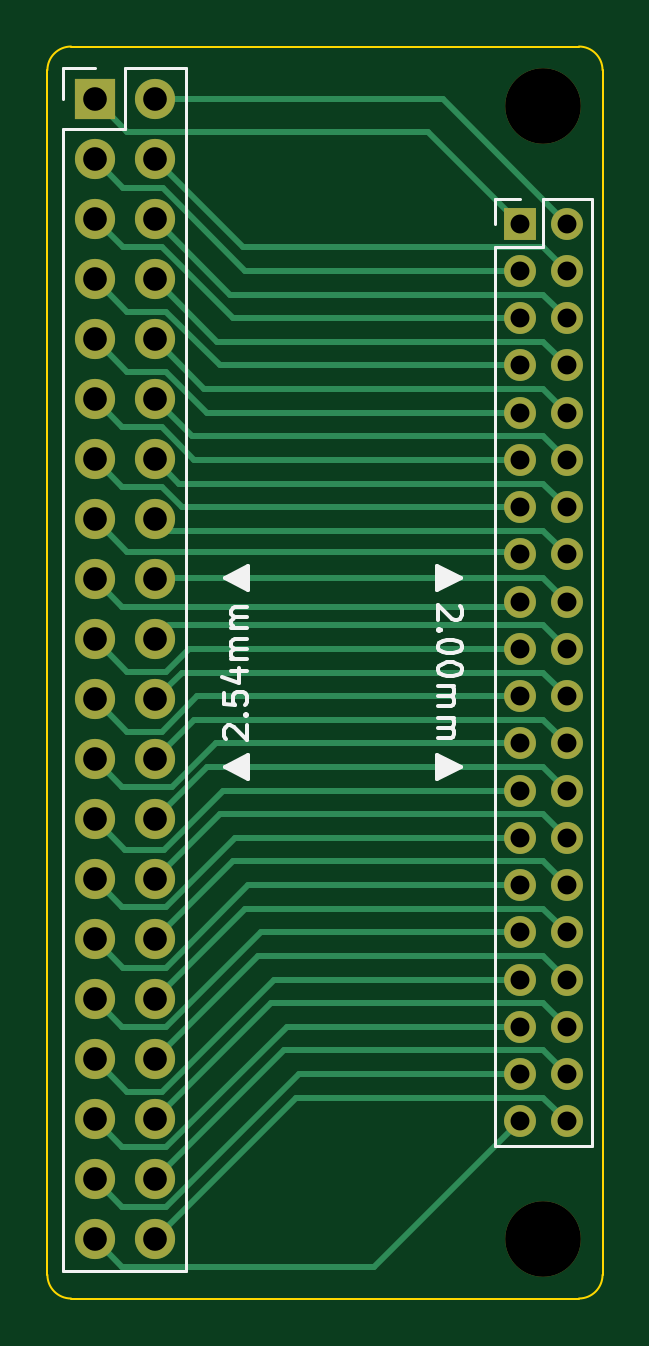
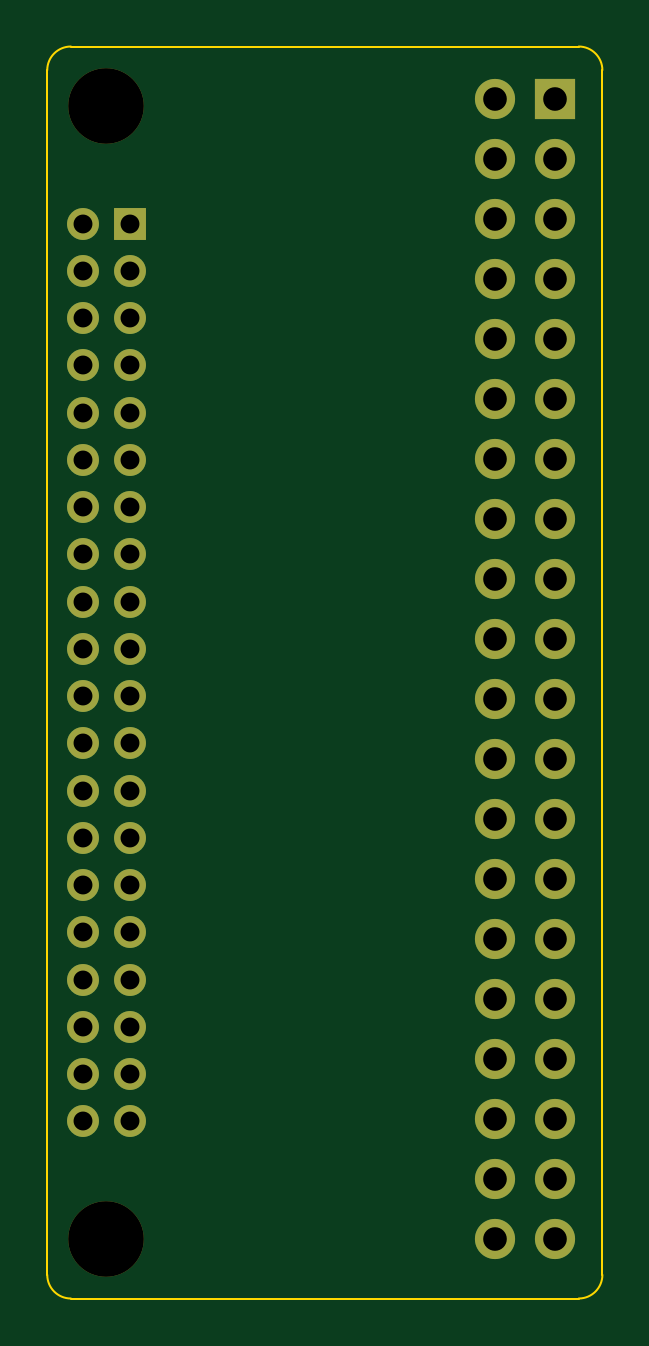
Circuit board: 9 layer files. Board 23.5 x 53.0 mm.
- bottom_copper: 2.00mm-2.54mm Adapter-B_Cu.gbr (5604 bytes)
- bottom_mask: 2.00mm-2.54mm Adapter-B_Mask.gbr (2784 bytes)
- bottom_silk: 2.00mm-2.54mm Adapter-B_Silkscreen.gbr (465 bytes)
- outline: 2.00mm-2.54mm Adapter-Edge_Cuts.gbr (1004 bytes)
- top_copper: 2.00mm-2.54mm Adapter-F_Cu.gbr (13035 bytes)
- top_mask: 2.00mm-2.54mm Adapter-F_Mask.gbr (2784 bytes)
- top_silk: 2.00mm-2.54mm Adapter-F_Silkscreen.gbr (9225 bytes)
- drill: 2.00mm-2.54mm Adapter-NPTH.drl (365 bytes)
- drill: 2.00mm-2.54mm Adapter-PTH.drl (1664 bytes)

=== bottom_copper: 2.00mm-2.54mm Adapter-B_Cu.gbr (5604 bytes, source omitted) ===
=== bottom_mask: 2.00mm-2.54mm Adapter-B_Mask.gbr ===
%TF.GenerationSoftware,KiCad,Pcbnew,7.0.7*%
%TF.CreationDate,2023-09-14T14:18:27+01:00*%
%TF.ProjectId,2.00mm-2.54mm Adapter,322e3030-6d6d-42d3-922e-35346d6d2041,rev?*%
%TF.SameCoordinates,Original*%
%TF.FileFunction,Soldermask,Bot*%
%TF.FilePolarity,Negative*%
%FSLAX46Y46*%
G04 Gerber Fmt 4.6, Leading zero omitted, Abs format (unit mm)*
G04 Created by KiCad (PCBNEW 7.0.7) date 2023-09-14 14:18:27*
%MOMM*%
%LPD*%
G01*
G04 APERTURE LIST*
%ADD10R,1.700000X1.700000*%
%ADD11O,1.700000X1.700000*%
%ADD12C,3.200000*%
%ADD13R,1.350000X1.350000*%
%ADD14O,1.350000X1.350000*%
G04 APERTURE END LIST*
D10*
%TO.C,J102*%
X121000000Y-71740000D03*
D11*
X123540000Y-71740000D03*
X121000000Y-74280000D03*
X123540000Y-74280000D03*
X121000000Y-76820000D03*
X123540000Y-76820000D03*
X121000000Y-79360000D03*
X123540000Y-79360000D03*
X121000000Y-81900000D03*
X123540000Y-81900000D03*
X121000000Y-84440000D03*
X123540000Y-84440000D03*
X121000000Y-86980000D03*
X123540000Y-86980000D03*
X121000000Y-89520000D03*
X123540000Y-89520000D03*
X121000000Y-92060000D03*
X123540000Y-92060000D03*
X121000000Y-94600000D03*
X123540000Y-94600000D03*
X121000000Y-97140000D03*
X123540000Y-97140000D03*
X121000000Y-99680000D03*
X123540000Y-99680000D03*
X121000000Y-102220000D03*
X123540000Y-102220000D03*
X121000000Y-104760000D03*
X123540000Y-104760000D03*
X121000000Y-107300000D03*
X123540000Y-107300000D03*
X121000000Y-109840000D03*
X123540000Y-109840000D03*
X121000000Y-112380000D03*
X123540000Y-112380000D03*
X121000000Y-114920000D03*
X123540000Y-114920000D03*
X121000000Y-117460000D03*
X123540000Y-117460000D03*
X121000000Y-120000000D03*
X123540000Y-120000000D03*
%TD*%
D12*
%TO.C,H101*%
X140000000Y-72000000D03*
%TD*%
%TO.C,H102*%
X140000000Y-120000000D03*
%TD*%
D13*
%TO.C,J101*%
X139000000Y-77000000D03*
D14*
X141000000Y-77000000D03*
X139000000Y-79000000D03*
X141000000Y-79000000D03*
X139000000Y-81000000D03*
X141000000Y-81000000D03*
X139000000Y-83000000D03*
X141000000Y-83000000D03*
X139000000Y-85000000D03*
X141000000Y-85000000D03*
X139000000Y-87000000D03*
X141000000Y-87000000D03*
X139000000Y-89000000D03*
X141000000Y-89000000D03*
X139000000Y-91000000D03*
X141000000Y-91000000D03*
X139000000Y-93000000D03*
X141000000Y-93000000D03*
X139000000Y-95000000D03*
X141000000Y-95000000D03*
X139000000Y-97000000D03*
X141000000Y-97000000D03*
X139000000Y-99000000D03*
X141000000Y-99000000D03*
X139000000Y-101000000D03*
X141000000Y-101000000D03*
X139000000Y-103000000D03*
X141000000Y-103000000D03*
X139000000Y-105000000D03*
X141000000Y-105000000D03*
X139000000Y-107000000D03*
X141000000Y-107000000D03*
X139000000Y-109000000D03*
X141000000Y-109000000D03*
X139000000Y-111000000D03*
X141000000Y-111000000D03*
X139000000Y-113000000D03*
X141000000Y-113000000D03*
X139000000Y-115000000D03*
X141000000Y-115000000D03*
%TD*%
M02*

=== bottom_silk: 2.00mm-2.54mm Adapter-B_Silkscreen.gbr ===
%TF.GenerationSoftware,KiCad,Pcbnew,7.0.7*%
%TF.CreationDate,2023-09-14T14:18:27+01:00*%
%TF.ProjectId,2.00mm-2.54mm Adapter,322e3030-6d6d-42d3-922e-35346d6d2041,rev?*%
%TF.SameCoordinates,Original*%
%TF.FileFunction,Legend,Bot*%
%TF.FilePolarity,Positive*%
%FSLAX46Y46*%
G04 Gerber Fmt 4.6, Leading zero omitted, Abs format (unit mm)*
G04 Created by KiCad (PCBNEW 7.0.7) date 2023-09-14 14:18:27*
%MOMM*%
%LPD*%
G01*
G04 APERTURE LIST*
G04 APERTURE END LIST*
M02*

=== outline: 2.00mm-2.54mm Adapter-Edge_Cuts.gbr ===
%TF.GenerationSoftware,KiCad,Pcbnew,7.0.7*%
%TF.CreationDate,2023-09-14T14:18:27+01:00*%
%TF.ProjectId,2.00mm-2.54mm Adapter,322e3030-6d6d-42d3-922e-35346d6d2041,rev?*%
%TF.SameCoordinates,Original*%
%TF.FileFunction,Profile,NP*%
%FSLAX46Y46*%
G04 Gerber Fmt 4.6, Leading zero omitted, Abs format (unit mm)*
G04 Created by KiCad (PCBNEW 7.0.7) date 2023-09-14 14:18:27*
%MOMM*%
%LPD*%
G01*
G04 APERTURE LIST*
%TA.AperFunction,Profile*%
%ADD10C,0.100000*%
%TD*%
G04 APERTURE END LIST*
D10*
X142500000Y-70500000D02*
G75*
G03*
X141500000Y-69500000I-1000000J0D01*
G01*
X120000000Y-122500000D02*
X141500000Y-122500000D01*
X141500000Y-122500000D02*
G75*
G03*
X142500000Y-121500000I0J1000000D01*
G01*
X120000000Y-69500000D02*
G75*
G03*
X119000000Y-70500000I0J-1000000D01*
G01*
X119000000Y-121500000D02*
G75*
G03*
X120000000Y-122500000I1000000J0D01*
G01*
X120000000Y-69500000D02*
X141500000Y-69500000D01*
X142500000Y-121500000D02*
X142500000Y-70500000D01*
X119000000Y-70500000D02*
X119000000Y-121500000D01*
M02*

=== top_copper: 2.00mm-2.54mm Adapter-F_Cu.gbr (13035 bytes, source omitted) ===
=== top_mask: 2.00mm-2.54mm Adapter-F_Mask.gbr ===
%TF.GenerationSoftware,KiCad,Pcbnew,7.0.7*%
%TF.CreationDate,2023-09-14T14:18:27+01:00*%
%TF.ProjectId,2.00mm-2.54mm Adapter,322e3030-6d6d-42d3-922e-35346d6d2041,rev?*%
%TF.SameCoordinates,Original*%
%TF.FileFunction,Soldermask,Top*%
%TF.FilePolarity,Negative*%
%FSLAX46Y46*%
G04 Gerber Fmt 4.6, Leading zero omitted, Abs format (unit mm)*
G04 Created by KiCad (PCBNEW 7.0.7) date 2023-09-14 14:18:27*
%MOMM*%
%LPD*%
G01*
G04 APERTURE LIST*
%ADD10R,1.700000X1.700000*%
%ADD11O,1.700000X1.700000*%
%ADD12C,3.200000*%
%ADD13R,1.350000X1.350000*%
%ADD14O,1.350000X1.350000*%
G04 APERTURE END LIST*
D10*
%TO.C,J102*%
X121000000Y-71740000D03*
D11*
X123540000Y-71740000D03*
X121000000Y-74280000D03*
X123540000Y-74280000D03*
X121000000Y-76820000D03*
X123540000Y-76820000D03*
X121000000Y-79360000D03*
X123540000Y-79360000D03*
X121000000Y-81900000D03*
X123540000Y-81900000D03*
X121000000Y-84440000D03*
X123540000Y-84440000D03*
X121000000Y-86980000D03*
X123540000Y-86980000D03*
X121000000Y-89520000D03*
X123540000Y-89520000D03*
X121000000Y-92060000D03*
X123540000Y-92060000D03*
X121000000Y-94600000D03*
X123540000Y-94600000D03*
X121000000Y-97140000D03*
X123540000Y-97140000D03*
X121000000Y-99680000D03*
X123540000Y-99680000D03*
X121000000Y-102220000D03*
X123540000Y-102220000D03*
X121000000Y-104760000D03*
X123540000Y-104760000D03*
X121000000Y-107300000D03*
X123540000Y-107300000D03*
X121000000Y-109840000D03*
X123540000Y-109840000D03*
X121000000Y-112380000D03*
X123540000Y-112380000D03*
X121000000Y-114920000D03*
X123540000Y-114920000D03*
X121000000Y-117460000D03*
X123540000Y-117460000D03*
X121000000Y-120000000D03*
X123540000Y-120000000D03*
%TD*%
D12*
%TO.C,H101*%
X140000000Y-72000000D03*
%TD*%
%TO.C,H102*%
X140000000Y-120000000D03*
%TD*%
D13*
%TO.C,J101*%
X139000000Y-77000000D03*
D14*
X141000000Y-77000000D03*
X139000000Y-79000000D03*
X141000000Y-79000000D03*
X139000000Y-81000000D03*
X141000000Y-81000000D03*
X139000000Y-83000000D03*
X141000000Y-83000000D03*
X139000000Y-85000000D03*
X141000000Y-85000000D03*
X139000000Y-87000000D03*
X141000000Y-87000000D03*
X139000000Y-89000000D03*
X141000000Y-89000000D03*
X139000000Y-91000000D03*
X141000000Y-91000000D03*
X139000000Y-93000000D03*
X141000000Y-93000000D03*
X139000000Y-95000000D03*
X141000000Y-95000000D03*
X139000000Y-97000000D03*
X141000000Y-97000000D03*
X139000000Y-99000000D03*
X141000000Y-99000000D03*
X139000000Y-101000000D03*
X141000000Y-101000000D03*
X139000000Y-103000000D03*
X141000000Y-103000000D03*
X139000000Y-105000000D03*
X141000000Y-105000000D03*
X139000000Y-107000000D03*
X141000000Y-107000000D03*
X139000000Y-109000000D03*
X141000000Y-109000000D03*
X139000000Y-111000000D03*
X141000000Y-111000000D03*
X139000000Y-113000000D03*
X141000000Y-113000000D03*
X139000000Y-115000000D03*
X141000000Y-115000000D03*
%TD*%
M02*

=== top_silk: 2.00mm-2.54mm Adapter-F_Silkscreen.gbr (9225 bytes, source omitted) ===
=== drill: 2.00mm-2.54mm Adapter-NPTH.drl ===
M48
; DRILL file {KiCad 7.0.7} date Thu Sep 14 14:18:31 2023
; FORMAT={-:-/ absolute / inch / decimal}
; #@! TF.CreationDate,2023-09-14T14:18:31+01:00
; #@! TF.GenerationSoftware,Kicad,Pcbnew,7.0.7
; #@! TF.FileFunction,NonPlated,1,2,NPTH
FMAT,2
INCH
; #@! TA.AperFunction,NonPlated,NPTH,ComponentDrill
T1C0.1260
%
G90
G05
T1
X5.5118Y-2.8346
X5.5118Y-4.7244
T0
M30

=== drill: 2.00mm-2.54mm Adapter-PTH.drl ===
M48
; DRILL file {KiCad 7.0.7} date Thu Sep 14 14:18:31 2023
; FORMAT={-:-/ absolute / inch / decimal}
; #@! TF.CreationDate,2023-09-14T14:18:31+01:00
; #@! TF.GenerationSoftware,Kicad,Pcbnew,7.0.7
; #@! TF.FileFunction,Plated,1,2,PTH
FMAT,2
INCH
; #@! TA.AperFunction,Plated,PTH,ComponentDrill
T1C0.0315
; #@! TA.AperFunction,Plated,PTH,ComponentDrill
T2C0.0394
%
G90
G05
T1
X5.4724Y-3.0315
X5.4724Y-3.1102
X5.4724Y-3.189
X5.4724Y-3.2677
X5.4724Y-3.3465
X5.4724Y-3.4252
X5.4724Y-3.5039
X5.4724Y-3.5827
X5.4724Y-3.6614
X5.4724Y-3.7402
X5.4724Y-3.8189
X5.4724Y-3.8976
X5.4724Y-3.9764
X5.4724Y-4.0551
X5.4724Y-4.1339
X5.4724Y-4.2126
X5.4724Y-4.2913
X5.4724Y-4.3701
X5.4724Y-4.4488
X5.4724Y-4.5276
X5.5512Y-3.0315
X5.5512Y-3.1102
X5.5512Y-3.189
X5.5512Y-3.2677
X5.5512Y-3.3465
X5.5512Y-3.4252
X5.5512Y-3.5039
X5.5512Y-3.5827
X5.5512Y-3.6614
X5.5512Y-3.7402
X5.5512Y-3.8189
X5.5512Y-3.8976
X5.5512Y-3.9764
X5.5512Y-4.0551
X5.5512Y-4.1339
X5.5512Y-4.2126
X5.5512Y-4.2913
X5.5512Y-4.3701
X5.5512Y-4.4488
X5.5512Y-4.5276
T2
X4.7638Y-2.8244
X4.7638Y-2.9244
X4.7638Y-3.0244
X4.7638Y-3.1244
X4.7638Y-3.2244
X4.7638Y-3.3244
X4.7638Y-3.4244
X4.7638Y-3.5244
X4.7638Y-3.6244
X4.7638Y-3.7244
X4.7638Y-3.8244
X4.7638Y-3.9244
X4.7638Y-4.0244
X4.7638Y-4.1244
X4.7638Y-4.2244
X4.7638Y-4.3244
X4.7638Y-4.4244
X4.7638Y-4.5244
X4.7638Y-4.6244
X4.7638Y-4.7244
X4.8638Y-2.8244
X4.8638Y-2.9244
X4.8638Y-3.0244
X4.8638Y-3.1244
X4.8638Y-3.2244
X4.8638Y-3.3244
X4.8638Y-3.4244
X4.8638Y-3.5244
X4.8638Y-3.6244
X4.8638Y-3.7244
X4.8638Y-3.8244
X4.8638Y-3.9244
X4.8638Y-4.0244
X4.8638Y-4.1244
X4.8638Y-4.2244
X4.8638Y-4.3244
X4.8638Y-4.4244
X4.8638Y-4.5244
X4.8638Y-4.6244
X4.8638Y-4.7244
T0
M30

